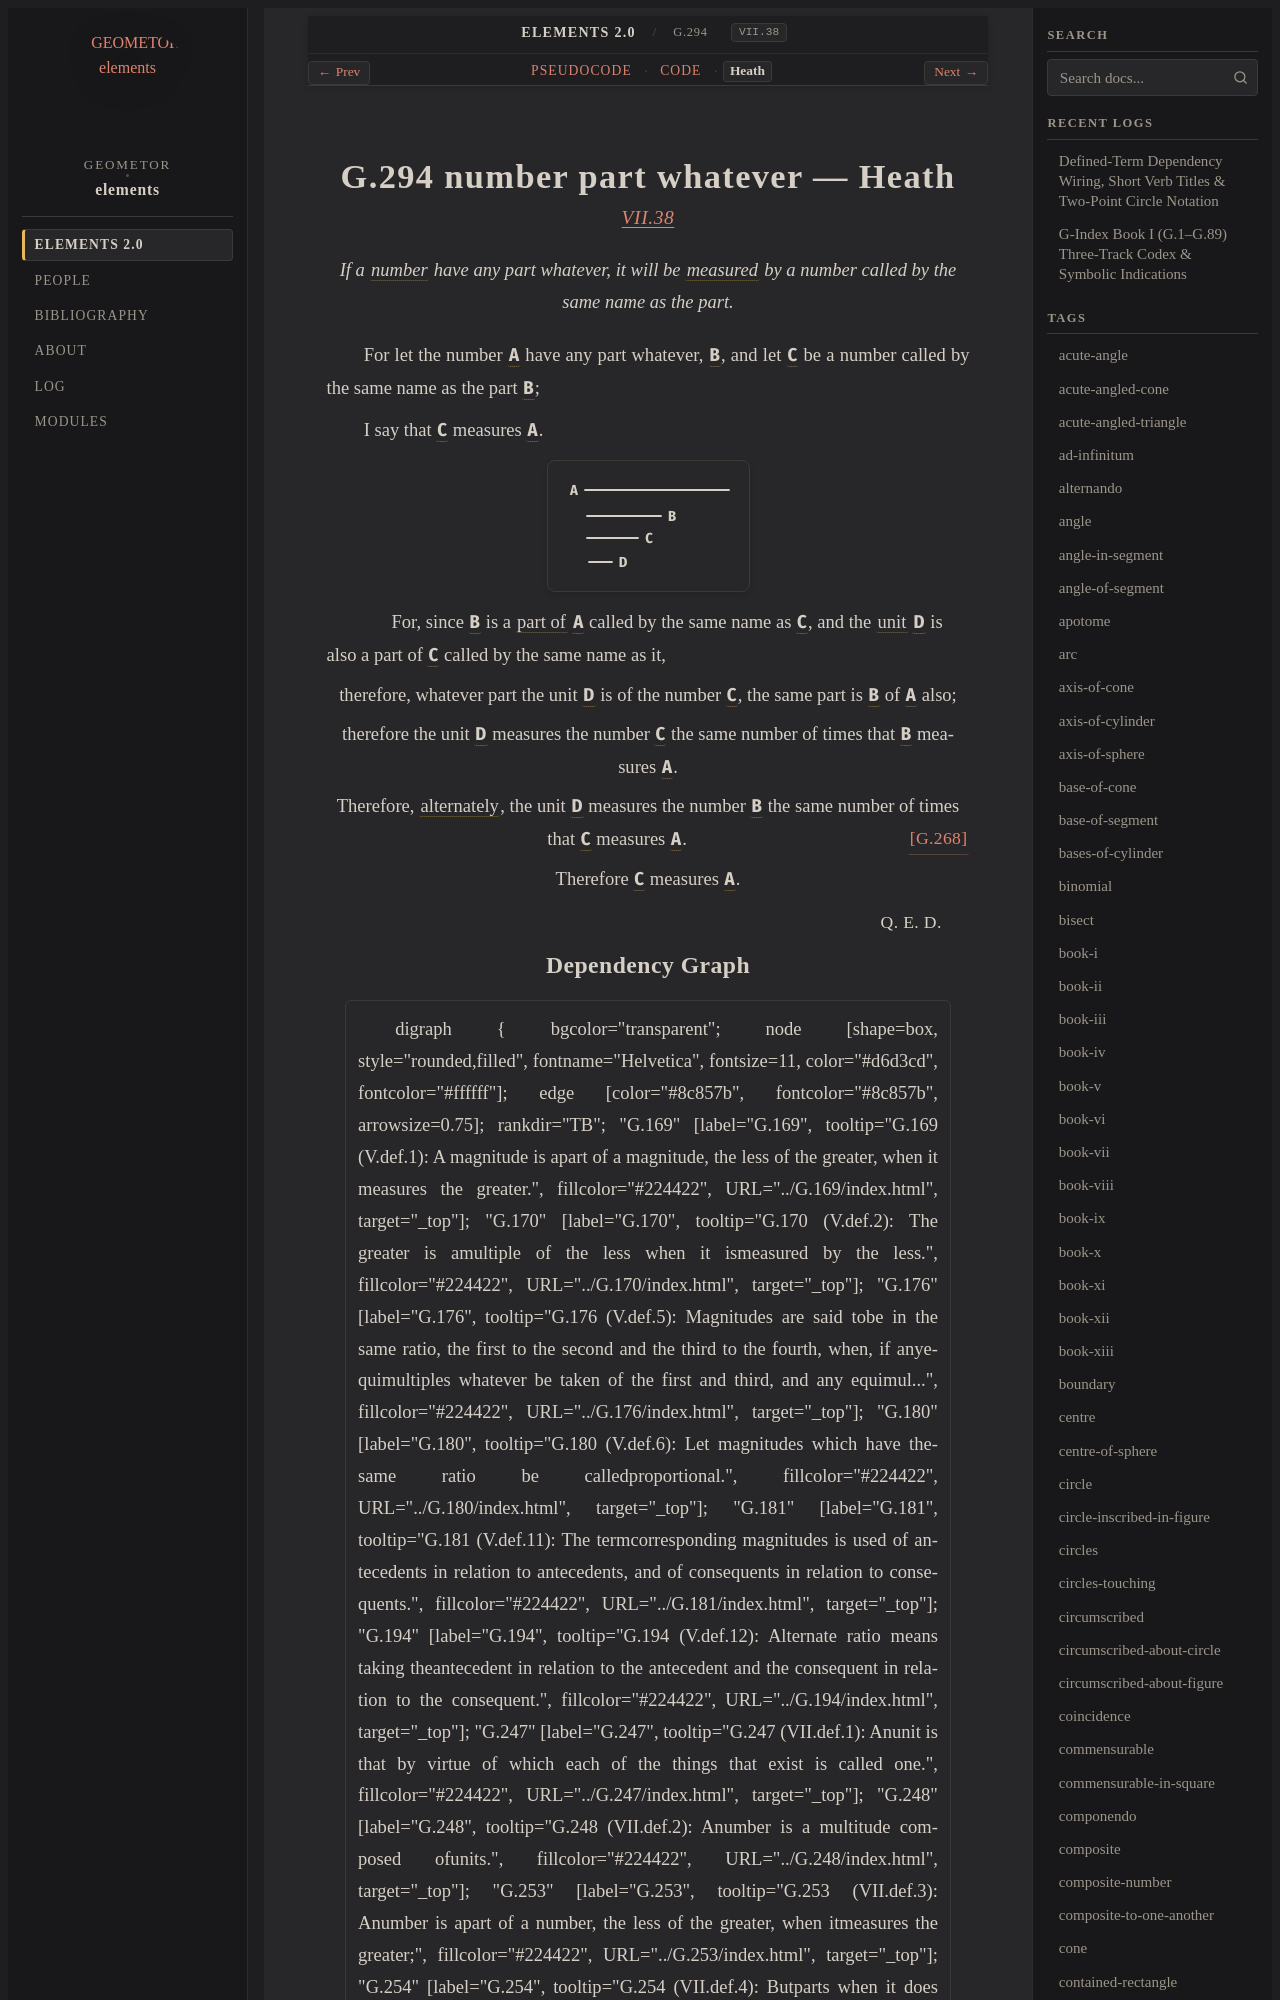

repository: geometor/elements · page: elements2/G.294/heath.html · generator: sphinx

:canonical_id: G.294
:original_id: VII.38
:title: G.294 number part whatever
:volume: II
:book: VII
:type: prop

G.294 number part whatever — Heath
==================================

.. rubric:: `VII.38 <https://geometor.github.io/euclid/heath/volume_II/book_vii/propositions/38/>`_

.. enunciation::

   If a :term:`number <G.248>` have any part whatever, it will be :term:`measured <G.253>` by a number called by the same name as the part.

For let the number :g:`A <g1:A>` have any part whatever, :g:`B <g1:B>`, and let :g:`C <g1:C>` be a number called by the same name as the part :g:`B <g1:B>`;

I say that :g:`C <g1:C>` measures :g:`A <g1:A>`.

.. picture:: g1.svg
   :alt: Proposition 38

.. subclause::

   For, since :g:`B <g1:B>` is a :term:`part of <G.253>` :g:`A <g1:A>` called by the same name as :g:`C <g1:C>`, and the :term:`unit <G.247>` :g:`D <g1:D>` is also a part of :g:`C <g1:C>` called by the same name as it,

.. assertion::

   therefore, whatever part the unit :g:`D <g1:D>` is of the number :g:`C <g1:C>`, the same part is :g:`B <g1:B>` of :g:`A <g1:A>` also;

.. assertion::

   therefore the unit :g:`D <g1:D>` measures the number :g:`C <g1:C>` the same number of times that :g:`B <g1:B>` measures :g:`A <g1:A>`.

.. assertion::

   Therefore, :term:`alternately <G.194>`, the unit :g:`D <g1:D>` measures the number :g:`B <g1:B>` the same number of times that :g:`C <g1:C>` measures :g:`A <g1:A>`. :just:`[G.268] <G.268>`

.. assertion::

   Therefore :g:`C <g1:C>` measures :g:`A <g1:A>`.

.. qed::

   :just:`Q. E. D.`
